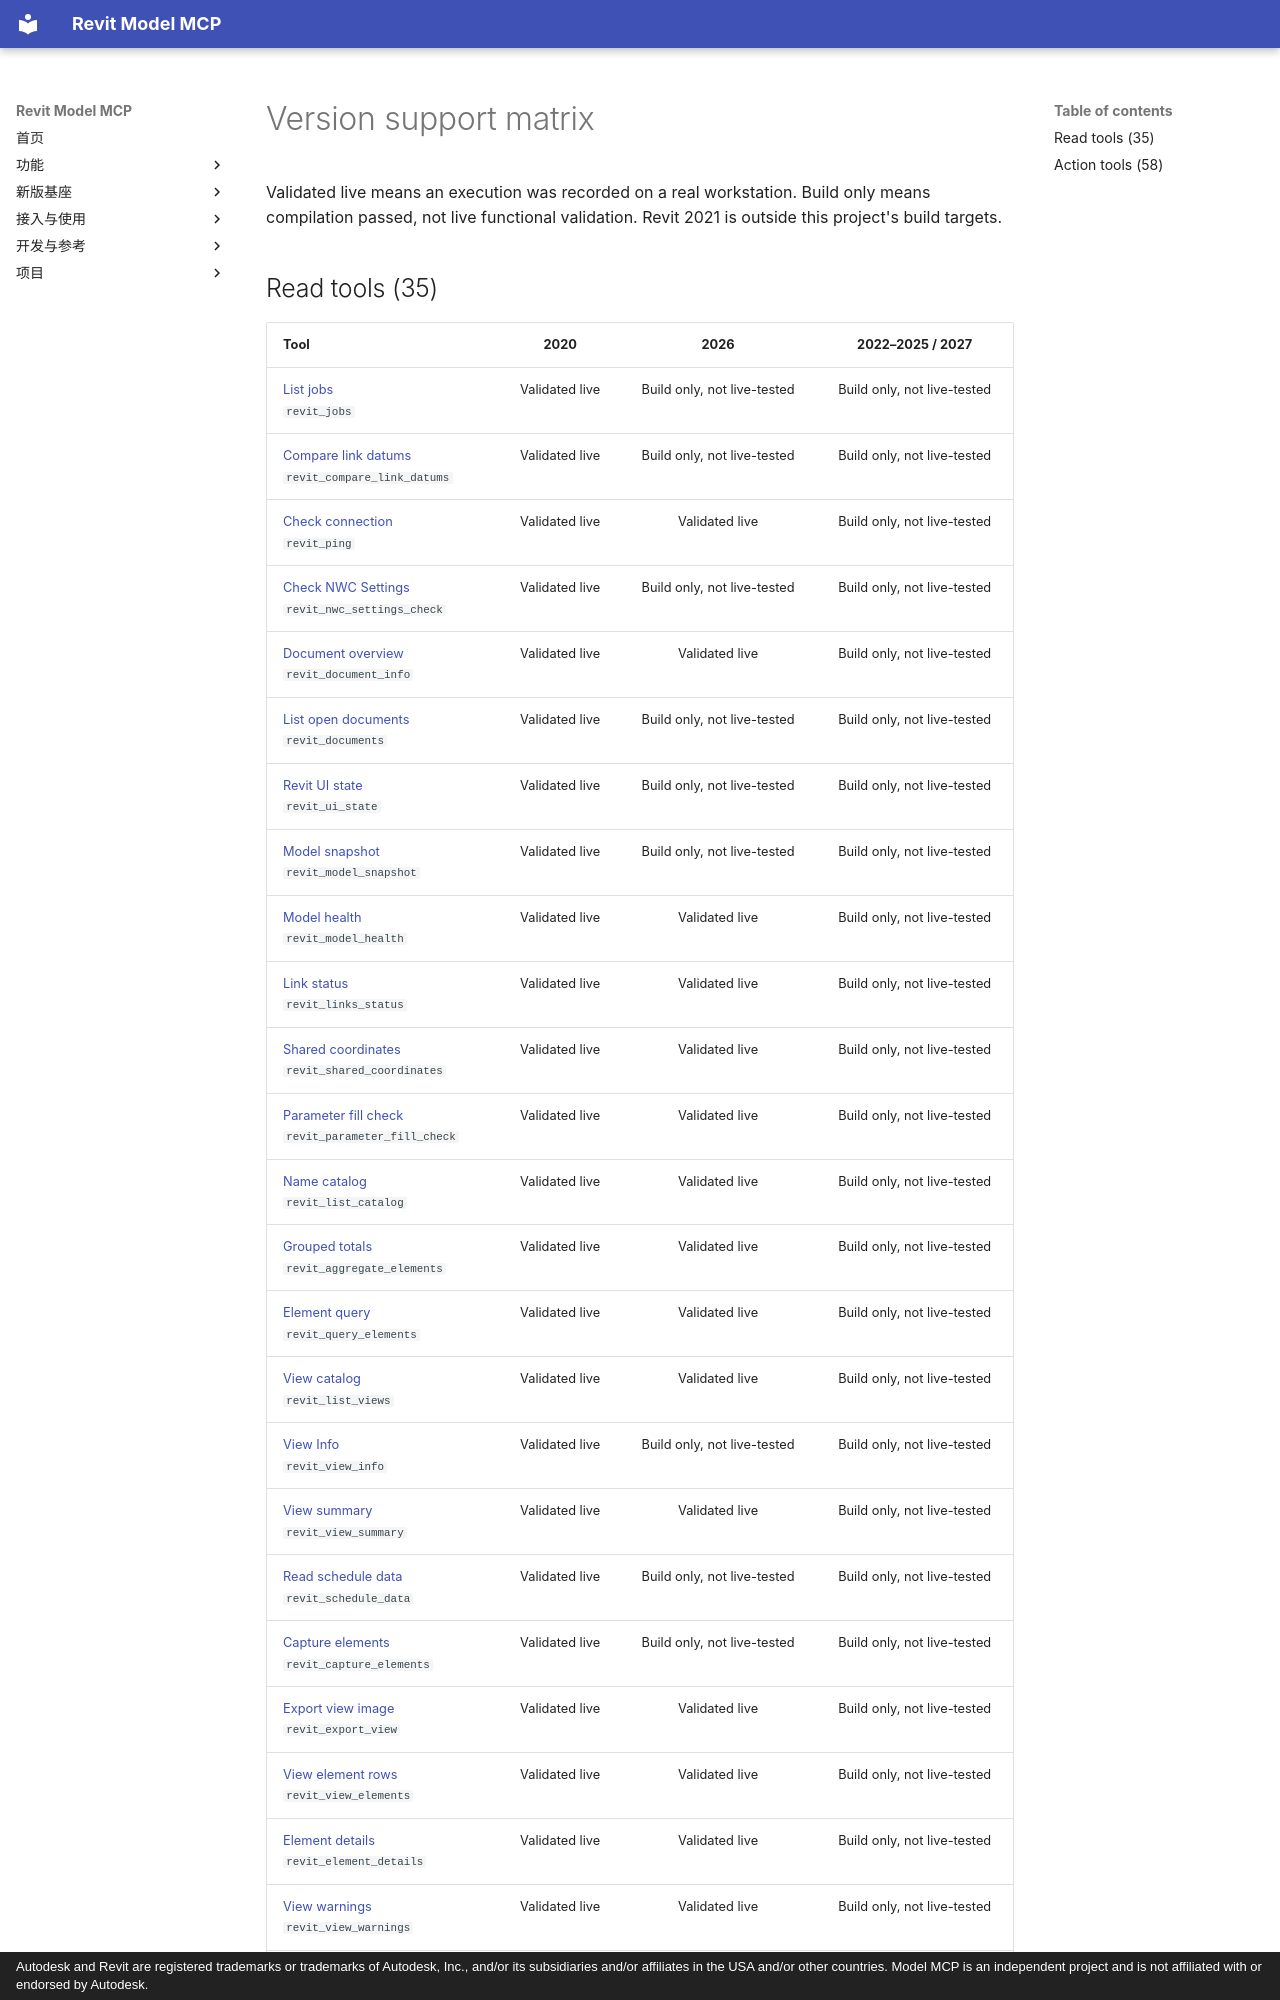

repository: vibe-bimer/smart-revit · page: features/matrix.en/index.html · generator: mkdocs · copyright: Autodesk and Revit are registered trademarks or trademarks of Autodesk, Inc., and/or its subsidiaries and/or affiliates in the USA and/or other countries. Model MCP is an independent project and is not affiliated with or endorsed by Autodesk.

---
description: "Validation status matrix for read and action tools across Revit 2020, 2026 and 2022–2027."
---

# Version support matrix

Validated live means an execution was recorded on a real workstation. Build only means compilation passed, not live functional validation. Revit 2021 is outside this project's build targets.
